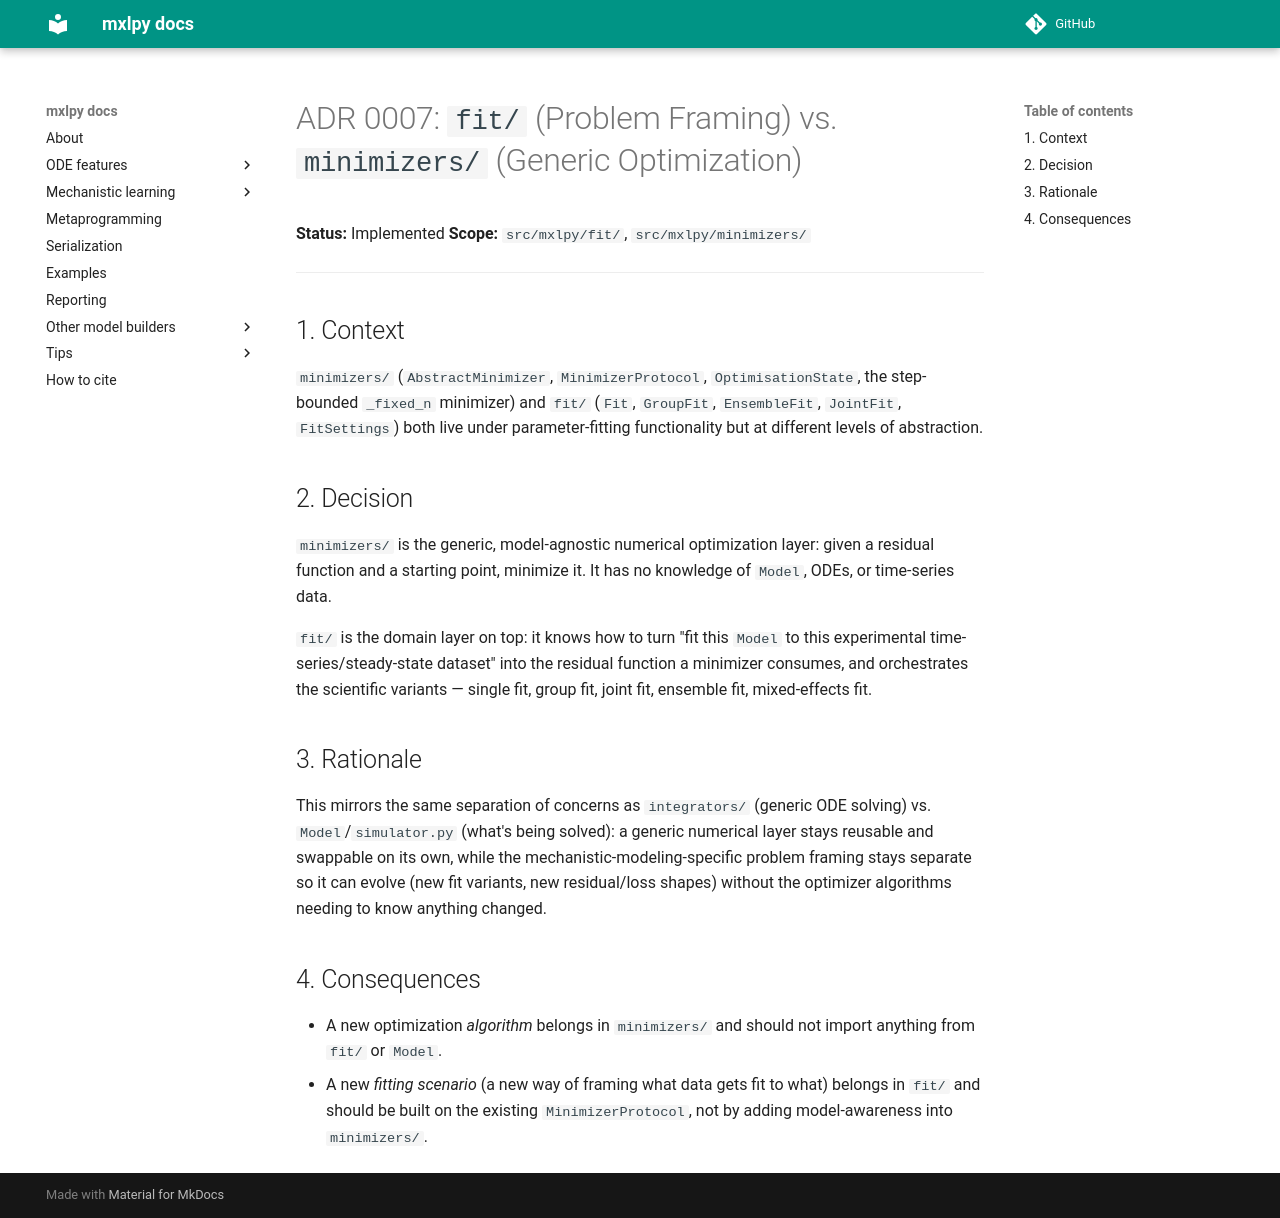

repository: Computational-Biology-Aachen/MxlPy · page: 0.70.0/adrs/0007-fit-vs-minimizers-split.html · generator: mkdocs

# ADR 0007: `fit/` (Problem Framing) vs. `minimizers/` (Generic Optimization)

**Status:** Implemented
**Scope:** `src/mxlpy/fit/`, `src/mxlpy/minimizers/`

---

## 1. Context

`minimizers/` (`AbstractMinimizer`, `MinimizerProtocol`, `OptimisationState`, the
step-bounded `_fixed_n` minimizer) and `fit/` (`Fit`, `GroupFit`, `EnsembleFit`,
`JointFit`, `FitSettings`) both live under parameter-fitting functionality but at
different levels of abstraction.

## 2. Decision

`minimizers/` is the generic, model-agnostic numerical optimization layer: given a
residual function and a starting point, minimize it. It has no knowledge of `Model`,
ODEs, or time-series data.

`fit/` is the domain layer on top: it knows how to turn "fit this `Model` to this
experimental time-series/steady-state dataset" into the residual function a minimizer
consumes, and orchestrates the scientific variants — single fit, group fit, joint fit,
ensemble fit, mixed-effects fit.

## 3. Rationale

This mirrors the same separation of concerns as `integrators/` (generic ODE solving)
vs. `Model`/`simulator.py` (what's being solved): a generic numerical layer stays
reusable and swappable on its own, while the mechanistic-modeling-specific problem
framing stays separate so it can evolve (new fit variants, new residual/loss shapes)
without the optimizer algorithms needing to know anything changed.

## 4. Consequences

- A new optimization *algorithm* belongs in `minimizers/` and should not import
  anything from `fit/` or `Model`.
- A new *fitting scenario* (a new way of framing what data gets fit to what) belongs in
  `fit/` and should be built on the existing `MinimizerProtocol`, not by adding
  model-awareness into `minimizers/`.
